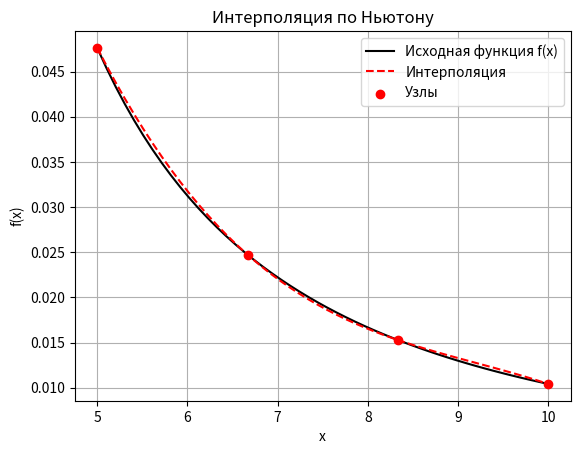
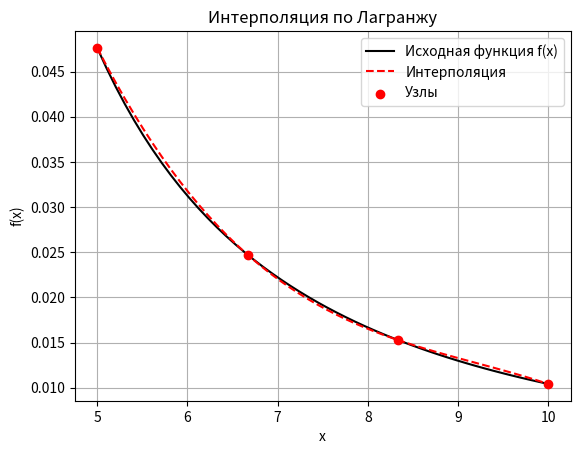

The script that saved these images, in order:
import numpy as np
import matplotlib.pyplot as plt
from sympy import symbols, diff, lambdify


def f(x) -> float:
    """Задали дробно-рациональную функцию"""
    return 1 / (x ** 2 - 4)


def diff_x(function, arg) -> float:
    """Вычисляем значение производной переданной функции по x"""
    x = symbols('x')
    result_function = diff(function, x)
    return lambdify(x, result_function)(arg)


def make_net(interval: list, amount_of_nodes:int):
    """Разбивает интервал на отрезки по количеству необходимых узлов"""
    return np.linspace(interval[0], interval[1], amount_of_nodes)


# Задаем интервал, на котором определена ф-ция
my_interval = [5, 10]

# Разбиваем отрезок на 3 части (4 точки) для интерполяции по Лагранжу
x_net_lagrangian = make_net(my_interval, 4)

# Вычисляем значения на концах отрезка и в точках разбиения
y_net_lagrangian = f(x_net_lagrangian)


def lagrangian_interpolation(x_net, y_net, arg):
    """Интерполяция по Лагранжу через базисный полином"""
    n = len(x_net)
    x = symbols('x')
    lagrange_function = 0

    for i in range(n):
        base_func_i = 1
        for j in range(n):
            if i != j:
                base_func_i *= (x - x_net[j]) / (x_net[i] - x_net[j])
        lagrange_function += y_net[i] * base_func_i

    lagrange_function_result = lambdify(x, lagrange_function)(arg)
    return lagrange_function_result


# Разбиваем отрезок на 7 частей(6 узлов) для интерполяции по Ньютону (deg = 5)
x_net_newton = make_net(my_interval, 6)
y_net_newton = f(x_net_newton)


def newton_interpolation(x_net, y_net, arg):
    """Интерполяция по Ньютону через разделенные разности"""
    n = len(x_net)
    x = symbols('x')

    differences = np.zeros((n, n))
    differences[:, 0] = y_net
    for i in range(1, n):
        for j in range(n - i):
            differences[j, i] = (differences[j + 1, i - 1] - differences[j, i - 1]) / (x_net[j + i] - x_net[j])

    coefficients_for_newton = differences[0, :]
    newton_function = coefficients_for_newton[0]
    polynom = 1
    for i in range(1, len(coefficients_for_newton)):
        polynom *= (x - x_net[i - 1])
        newton_function += coefficients_for_newton[i] * polynom

    newton_function_result = lambdify(x, newton_function)(arg)

    return newton_function_result


def plot_maker(x_net, y_net, function, interpolation_function, massage):
    x_values = np.linspace(x_net[0], x_net[-1], 50)

    interpolation_function_values = interpolation_function(x_net, y_net, x_values)

    plt.plot(x_values, function(x_values), 'k-', label='Исходная функция f(x)')
    plt.plot(x_values, interpolation_function_values, 'r--', label='Интерполяция')
    plt.scatter(x_net, y_net, color='r', zorder=5, label='Узлы')
    plt.title(massage)
    plt.xlabel('x')
    plt.ylabel('f(x)')
    plt.legend()
    plt.grid(True)
    plt.show()


plot_maker(x_net_lagrangian, y_net_lagrangian, f, newton_interpolation, 'Интерполяция по Ньютону')
plot_maker(x_net_lagrangian, y_net_lagrangian, f, lagrangian_interpolation, 'Интерполяция по Лагранжу')
